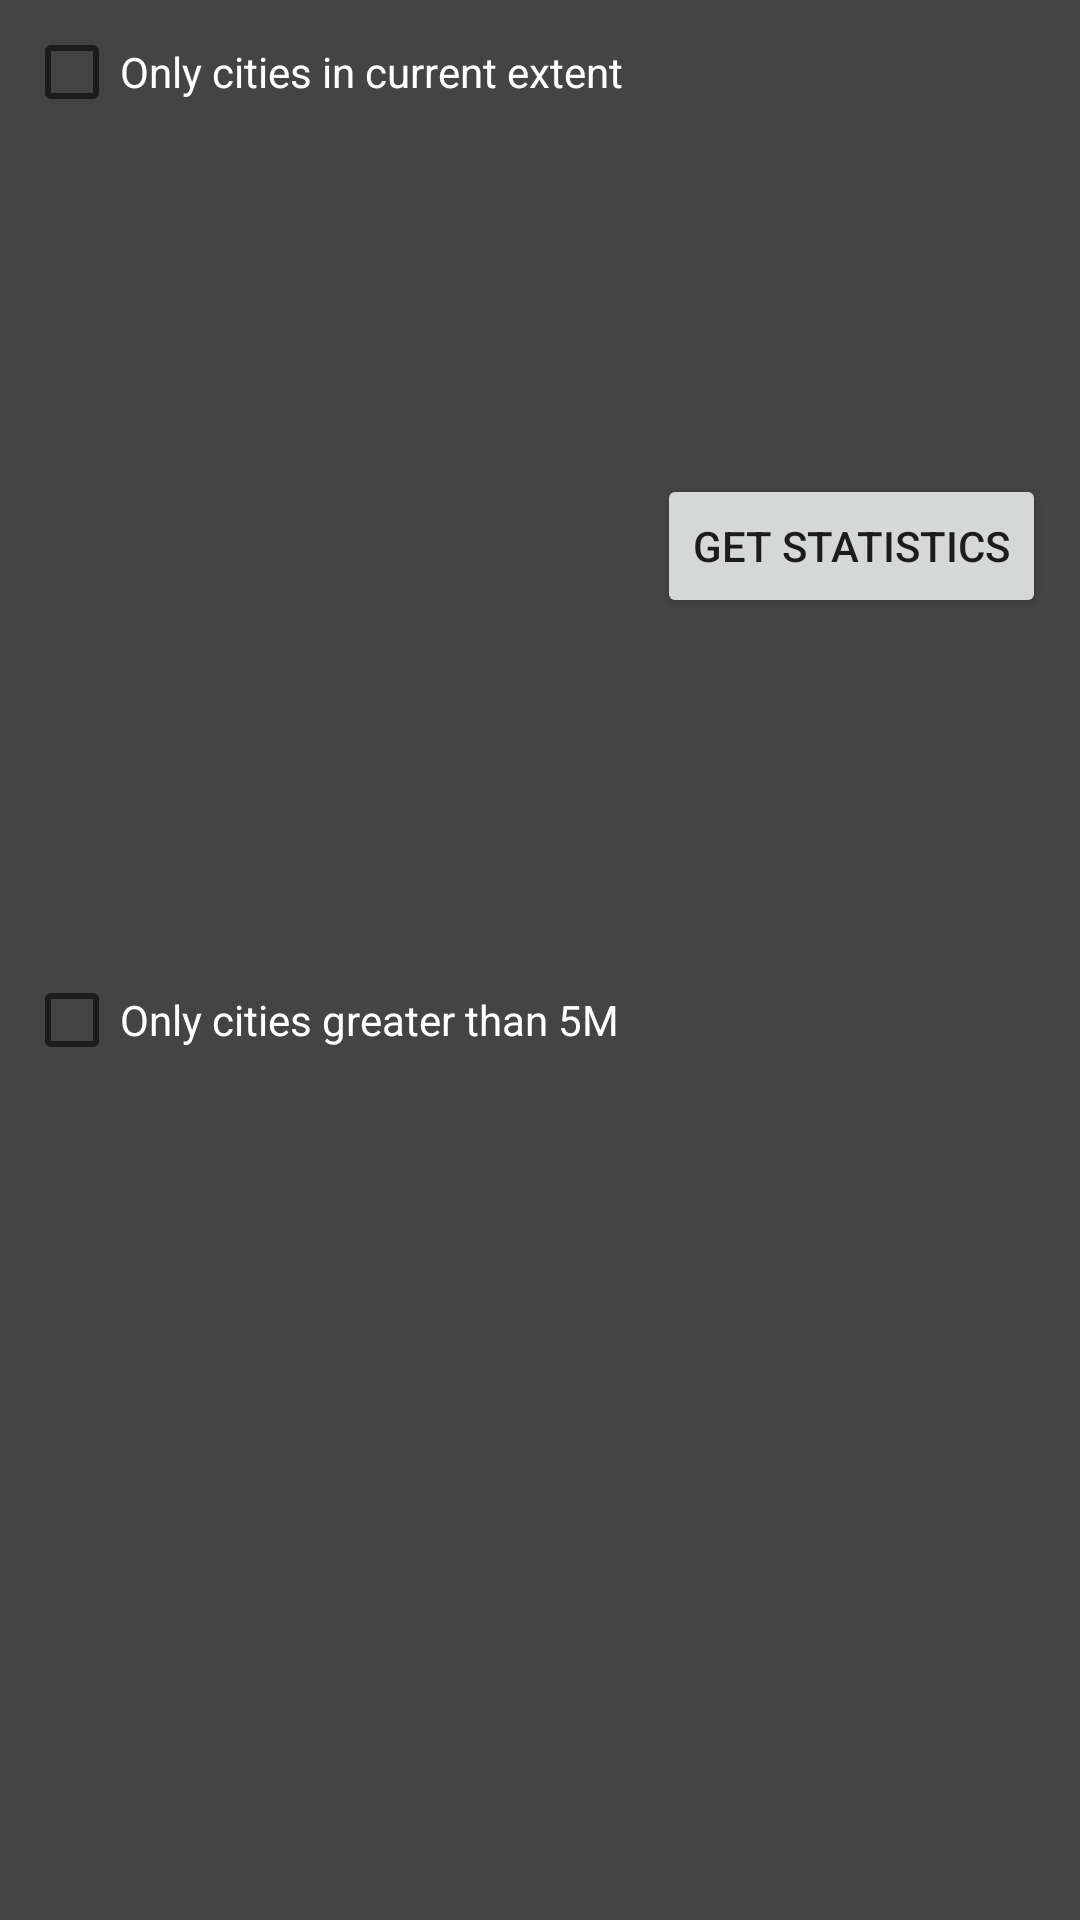

This screen was rendered from an Android layout file. Write that file and the resources it references.
<!-- AndroidManifest.xml: application theme Theme.PimoScanner -->
<!-- res/layout/query_toolbar.xml -->
<?xml version="1.0" encoding="utf-8"?>
<androidx.constraintlayout.widget.ConstraintLayout
    xmlns:android="http://schemas.android.com/apk/res/android"
    xmlns:app="http://schemas.android.com/apk/res-auto"
    android:layout_width="match_parent"
    android:layout_height="match_parent"
    android:background="@color/toolbar_background">

    <android.widget.Button
        android:text="@string/get_statistics"
        android:layout_width="wrap_content"
        android:layout_height="wrap_content"
        android:id="@+id/getStatisticsButton"
        app:layout_constraintEnd_toEndOf="parent"
        android:layout_marginEnd="8dp"
        app:layout_constraintTop_toTopOf="@+id/currentExtentCheckBox"
        android:layout_marginTop="8dp"
        app:layout_constraintBottom_toBottomOf="@+id/greater5mCheckBox"
        android:layout_marginBottom="8dp"
        app:layout_constraintStart_toEndOf="@+id/currentExtentCheckBox"
        android:layout_marginStart="8dp"/>
    <android.widget.CheckBox
        android:text="@string/only_cities_in_current_extent"
        android:layout_width="wrap_content"
        android:layout_height="wrap_content"
        android:id="@+id/currentExtentCheckBox"
        android:layout_marginTop="8dp"
        app:layout_constraintTop_toTopOf="parent"
        app:layout_constraintStart_toStartOf="parent"
        android:layout_marginStart="8dp"
        android:textColor="@android:color/background_light" android:layout_marginLeft="8dp"/>
    <android.widget.CheckBox
        android:text="@string/only_cities_greater_than_5m"
        android:layout_width="wrap_content"
        android:layout_height="wrap_content"
        android:id="@+id/greater5mCheckBox"
        android:layout_marginTop="8dp"
        app:layout_constraintTop_toBottomOf="@+id/currentExtentCheckBox"
        app:layout_constraintStart_toStartOf="parent"
        android:layout_marginStart="8dp"
        android:textColor="@android:color/background_light" app:layout_constraintBottom_toBottomOf="parent"
        android:layout_marginBottom="8dp"/>

</androidx.constraintlayout.widget.ConstraintLayout>
<!-- resources referenced by this layout -->
<resources>
  <color name="toolbar_background">#FF444444</color>
  <string name="get_statistics">Get Statistics</string>
  <string name="only_cities_greater_than_5m">Only cities greater than 5M</string>
  <string name="only_cities_in_current_extent">Only cities in current extent</string>
  <style name="Theme.PimoScanner" parent="Theme.AppCompat.Light.NoActionBar">
          
          <item name="colorPrimary">@color/Pimo_green</item>                     
          <item name="colorPrimaryVariant">@color/purple_700</item>
          <item name="colorOnPrimary">@color/white</item>
          
          <item name="colorSecondary">@color/teal_200</item>
          <item name="colorSecondaryVariant">@color/teal_700</item>
          <item name="colorOnSecondary">@color/black</item>
          
          <item name="android:statusBarColor" tools:targetApi="l">?attr/colorPrimaryVariant</item>
          
      </style>
  <color name="Pimo_green">#3CB371</color>
  <color name="purple_700">#FF3700B3</color>
  <color name="white">#FFFFFFFF</color>
  <color name="teal_200">#FF03DAC5</color>
  <color name="teal_700">#FF018786</color>
  <color name="black">#FF000000</color>
</resources>
